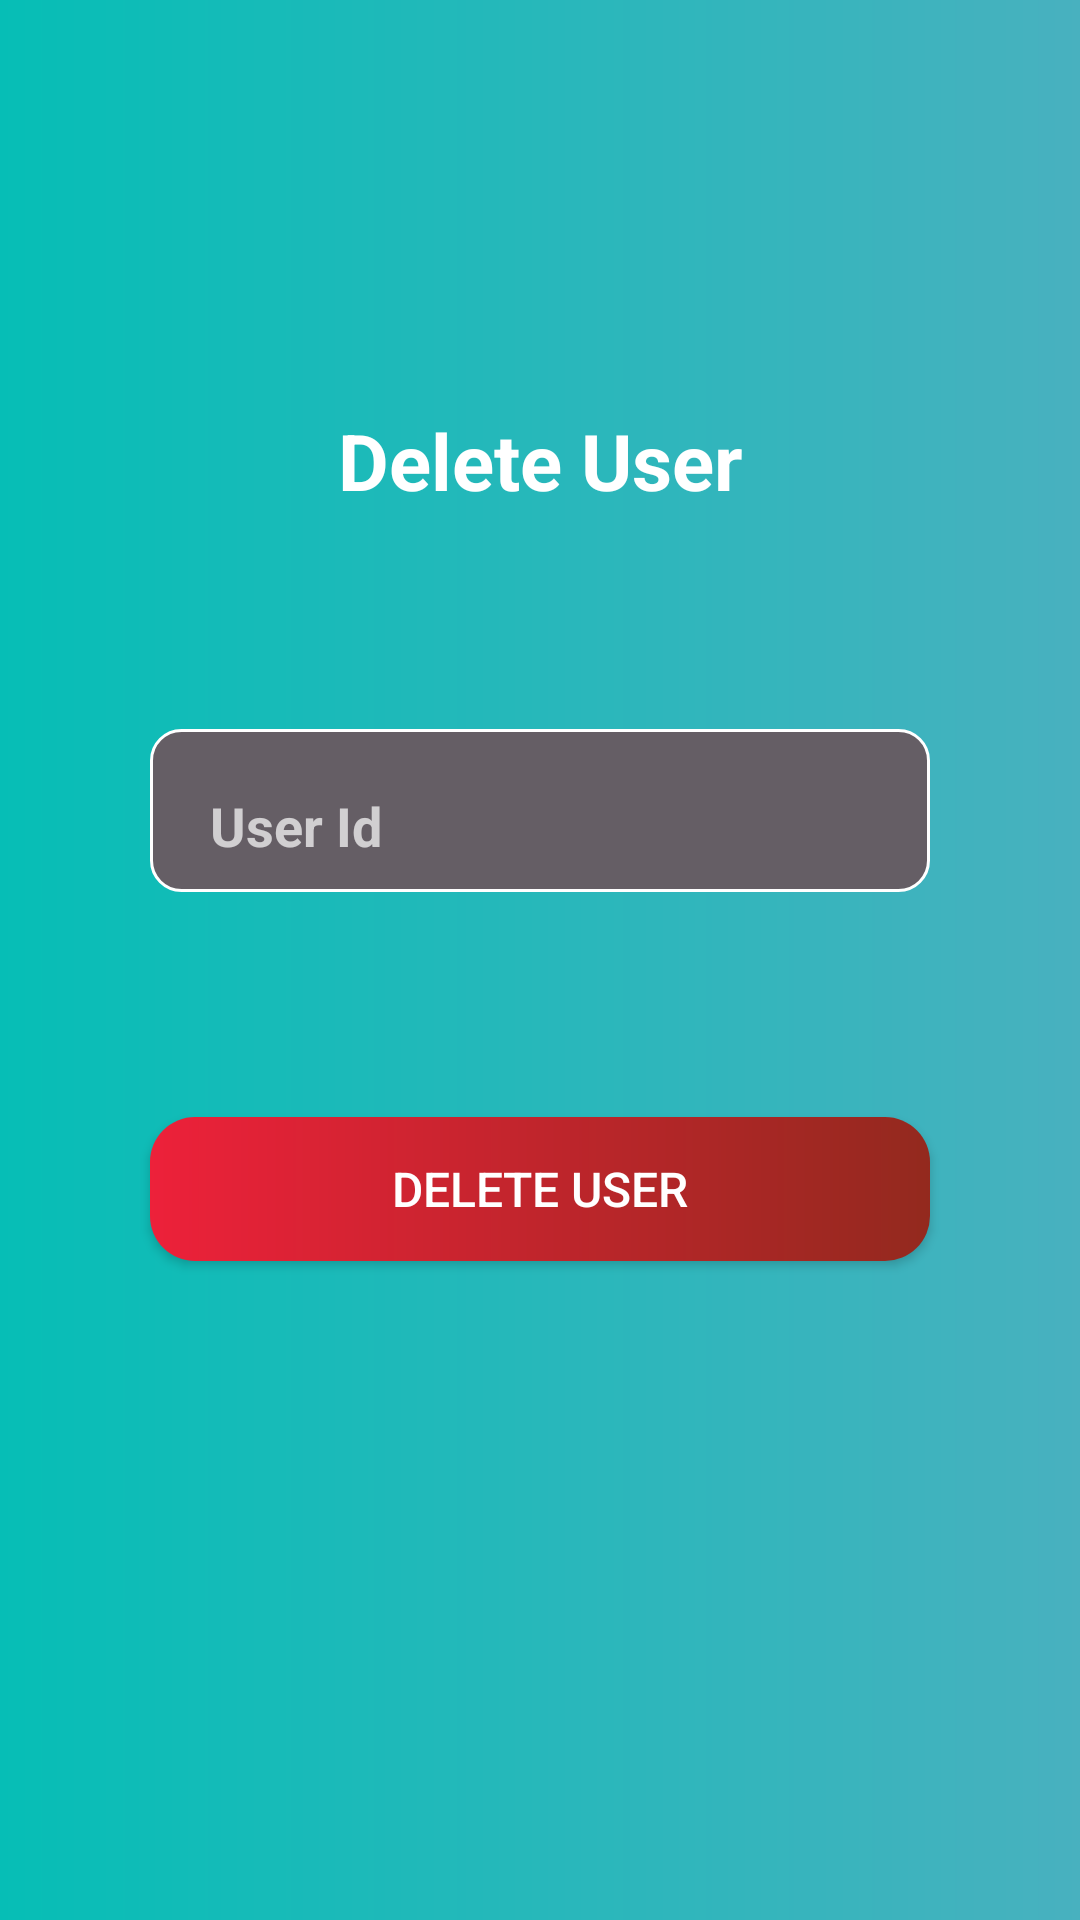

The Android layout XML behind this screen, and the referenced resources:
<!-- AndroidManifest.xml: application theme Theme.UserRoomDatabase -->
<!-- res/layout/fragment_delete_user.xml -->
<?xml version="1.0" encoding="utf-8"?>
<androidx.constraintlayout.widget.ConstraintLayout xmlns:android="http://schemas.android.com/apk/res/android"
    xmlns:app="http://schemas.android.com/apk/res-auto"
    xmlns:tools="http://schemas.android.com/tools"
    android:layout_width="match_parent"
    android:layout_height="match_parent"
    android:background="@drawable/delete_main_bg"
    tools:context=".DeleteUserFragment">

    <TextView
        android:id="@+id/txtview"
        android:layout_width="0dp"
        android:layout_height="wrap_content"
        android:layout_marginStart="32dp"
        android:layout_marginTop="116dp"
        android:layout_marginEnd="32dp"
        android:gravity="center_horizontal|center_vertical"
        android:paddingTop="20sp"
        android:text="Delete User"
        android:textColor="@color/white"
        android:textSize="26sp"
        android:textStyle="bold"
        app:layout_constraintEnd_toEndOf="parent"
        app:layout_constraintHorizontal_bias="0.0"
        app:layout_constraintStart_toStartOf="parent"
        app:layout_constraintTop_toTopOf="parent" />

    <EditText
        android:id="@+id/delete_user_id"
        android:layout_width="0dp"
        android:layout_height="wrap_content"
        android:layout_marginStart="50dp"
        android:layout_marginTop="72dp"
        android:layout_marginEnd="50dp"
        android:background="@drawable/edit_text_bg"
        android:ems="10"
        android:hint="User Id"
        android:inputType="number"
        android:paddingLeft="20sp"
        android:paddingTop="20dp"
        android:paddingBottom="10sp"
        android:textColor="#FFFFFF"
        android:textStyle="bold"
        app:layout_constraintEnd_toEndOf="parent"
        app:layout_constraintHorizontal_bias="0.444"
        app:layout_constraintStart_toStartOf="parent"
        app:layout_constraintTop_toBottomOf="@+id/txtview" />

    <androidx.appcompat.widget.AppCompatButton
        android:id="@+id/button"
        android:layout_width="0dp"
        android:layout_height="wrap_content"
        android:layout_marginStart="50dp"
        android:layout_marginTop="75dp"
        android:layout_marginEnd="50dp"
        android:background="@drawable/btn_delete_user_bg"
        android:text="Delete User"
        android:textColor="#FFFFFF"
        android:textSize="16sp"
        app:layout_constraintEnd_toEndOf="parent"
        app:layout_constraintStart_toStartOf="parent"
        app:layout_constraintTop_toBottomOf="@+id/delete_user_id" />
</androidx.constraintlayout.widget.ConstraintLayout>
<!-- resources referenced by this layout -->
<resources>
  <!-- drawable btn_delete_user_bg (drawable) -->
  <?xml version="1.0" encoding="utf-8"?>
  <shape xmlns:android="http://schemas.android.com/apk/res/android">
      <gradient android:startColor="#ed213a" android:endColor="#93291e" android:type="linear" />
      <corners android:radius="15dp" />
  
  </shape>
  <!-- drawable delete_main_bg (drawable) -->
  <?xml version="1.0" encoding="utf-8"?>
  <shape xmlns:android="http://schemas.android.com/apk/res/android">
  <gradient android:startColor="#06beb6" android:endColor="#48b1bf" android:type="linear" />
  
  </shape>
  <!-- drawable edit_text_bg (drawable) -->
  <?xml version="1.0" encoding="utf-8"?>
  <shape xmlns:android="http://schemas.android.com/apk/res/android">
  
      <solid android:color="#655E65"  />
      <corners android:radius="10dp" />
      <stroke android:color="#fff" android:width="1dp"/>
  </shape>
  <style name="Theme.UserRoomDatabase" parent="Theme.MaterialComponents.NoActionBar">
          
          <item name="colorPrimary">@color/purple_500</item>
          <item name="colorPrimaryVariant">@color/purple_700</item>
          <item name="colorOnPrimary">@color/white</item>
          
          <item name="colorSecondary">@color/teal_200</item>
          <item name="colorSecondaryVariant">@color/teal_700</item>
          <item name="colorOnSecondary">@color/black</item>
          
          <item name="android:statusBarColor" tools:targetApi="l">?attr/colorPrimaryVariant</item>
          
      </style>
  <!-- not gathered from this repository: default colours our renderer supplied (Android Studio template values) -->
  <color name="purple_500">#FF6200EE</color>
  <color name="purple_700">#FF3700B3</color>
  <color name="teal_200">#FF03DAC5</color>
  <color name="teal_700">#FF018786</color>
  <color name="black">#FF000000</color>
  <color name="white">#FFFFFFFF</color>
</resources>
